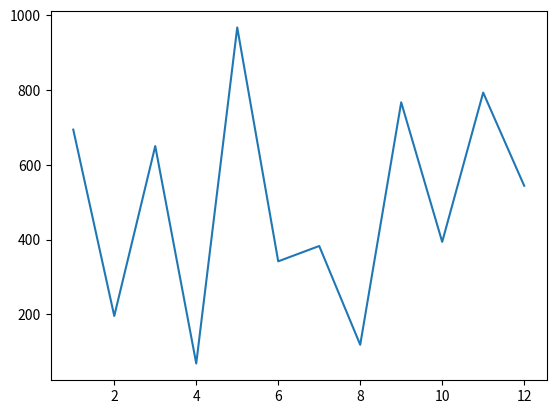

Write Python code to recreate this figure.
# modules are basically libraries which hold classes that we can use
# to do things. All module imports are at the top of the program.
from datetime import datetime
birthday = datetime(2001, 9, 9, 10, 30, 12)
current_time = datetime.now()
# String to interger date
parsed_date = datetime.strptime('Jan 15, 2018', '%b %d, %Y')
# integer to string date
string_f_time = datetime.strftime(parsed_date, '%b %d, %Y')
print("birthday: " + str(birthday))
print("String converted to integer date: " + str(parsed_date))
print("Integer converted to string date: " + str(string_f_time))
print("Current time: " + str(current_time))
current_time2 = datetime.now()


# Random
import random
# randint gets a random number between the two mentioned. 
random_list = [random.randint(1, 100) for i in range(1, 101)]
randomer_number = random.choice(random_list)
print(randomer_number)

# MatPlotLib
from matplotlib import pyplot as plt
numbers_a = range(1, 13)
numbers_b = random.sample(range(1000), 12)
plt.plot(numbers_a, numbers_b)
plt.show()

# Decimal
from decimal import Decimal
single = Decimal('0.69')
double = Decimal('0.2')
two_decimal_points = single + double
print(two_decimal_points)
